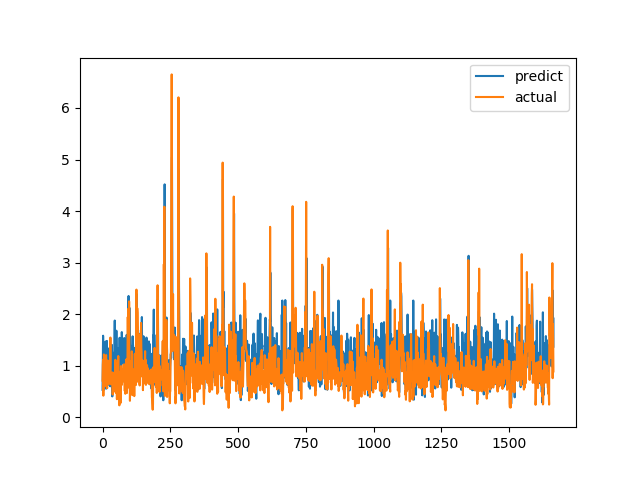

The data file committed next to this chart (first rows):
predict, actual
0.5319, 0.7094
1.165, 1.015
1.582, 1.116
1.391, 0.4183
0.525, 1.002
0.8094, 1.219
0.9181, 1.143
0.8215, 0.6528
1.387, 0.6747
0.757, 0.601
1.461, 0.6695
1.049, 0.6538
0.9457, 0.7814
0.5538, 1.206
1.48, 0.8469
0.9777, 0.8286
1.479, 0.6482
1.055, 0.5624
0.705, 0.7183
1.341, 1.1
1.056, 0.9542
0.9646, 0.729
0.9054, 0.6694
0.756, 0.8631
0.6249, 0.6465
1.122, 0.8223
1.138, 0.9236
1.147, 0.8301
0.5999, 1.067
1.025, 1.546
1.351, 0.6827
1.256, 0.6386
0.6351, 0.6464
1.109, 0.6881
1.405, 0.7274
1.228, 0.65
0.4039, 0.8694
1.255, 0.4409
0.8306, 0.4519
0.6359, 0.7575
0.8216, 0.4952
0.5797, 0.6851
0.6256, 0.7244
0.9318, 0.8654
1.407, 0.74
1.876, 0.8071
1.016, 0.8204
1.065, 1.114
1.014, 1.109
1.294, 0.4751
0.4986, 1.039
1.679, 0.9458
1.123, 0.7878
0.9877, 0.3505
0.6963, 0.9368
0.9797, 0.9868
0.6571, 0.647
1.184, 1.03
0.7092, 1.187
1.338, 0.9329
... 1,604 more rows
